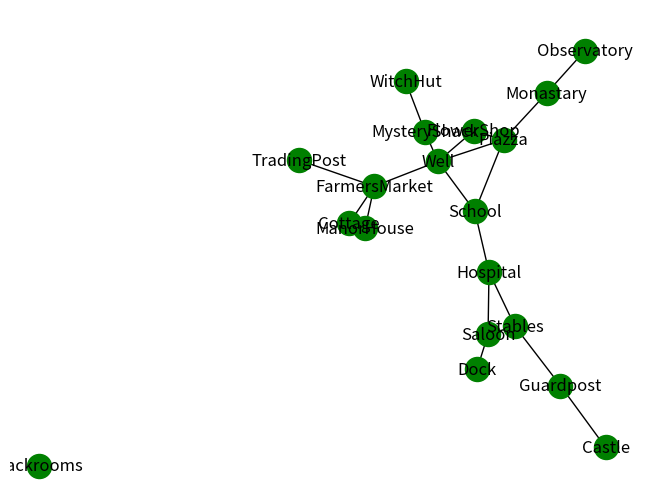

The script that saved this image:
#a mathematician is trying to find the shortest path from the  inside a city to the kings castle
#the king is very nervous the witch may try to poison the towns water supply, and 
#A notorious witch lives in the town of ____, and she gives King ___ the creeps. He is nervous the Witch may poison the water supply
#so he asked his most trustworthy Mathematician Chatus Gptus to determine which roads would provide the quickest travel between the 
#witches hut and the castle, so, should anything fishy occur, his knights could swiftly deliever judgement to the witch. 
#
import networkx as nx
import matplotlib.pyplot as plt


G = nx.Graph()
G.add_node("Castle") 
G.add_node("WitchHut") #Queen
G.add_node("FlowerShop") #Knight
G.add_node("Piazza")
G.add_node("FarmersMarket") #Gaurds
G.add_node("MysteryShack") #Farmer
G.add_node("Well") #Witch
G.add_node("Guardpost") #Magician
G.add_node("Observatory") #Mathematician
G.add_node("Dock") #Astronomer
G.add_node("Monastary") #Sailor
G.add_node("TradingPost") #MonK
G.add_node("Hospital") #Merchant
G.add_node("Saloon") #Botanist
G.add_node("Backrooms") #Doctor
G.add_node("School") #Prankster
G.add_node("ManorHouse") #drunkard
G.add_node("Cottage") #Philosopher
G.add_node("Stables") 
G.add_edge("Castle", "Guardpost", weight=1)
G.add_edge("Guardpost", "Stables", weight=2)
G.add_edge("Stables", "Saloon", weight=6)
G.add_edge("Hospital", "Stables", weight=4)
G.add_edge("Saloon", "Dock", weight=7)
G.add_edge("Observatory", "Monastary", weight=2)
G.add_edge("TradingPost", "FarmersMarket", weight=1)
G.add_edge("WitchHut", "MysteryShack", weight=3)
G.add_edge("MysteryShack", "Well", weight=15)
G.add_edge("School", "Well", weight=5)
G.add_edge("Well", "FarmersMarket", weight=3)
G.add_edge("FlowerShop", "Well", weight=3)
G.add_edge("Cottage", "ManorHouse", weight=11)
G.add_edge("Piazza", "Well", weight=1)
G.add_edge("FlowerShop", "Piazza", weight=4)
G.add_edge("School", "Piazza", weight=2)
G.add_edge("Monastary", "Piazza", weight=3)
G.add_edge("Hospital", "Saloon", weight=3)
G.add_edge("Hospital", "School", weight=7)
G.add_edge("Cottage", "FarmersMarket", weight=3)
G.add_edge("ManorHouse", "FarmersMarket", weight=3)

nx.draw(G,node_color = "green",with_labels=True, node_size= 300 )
plt.show()
